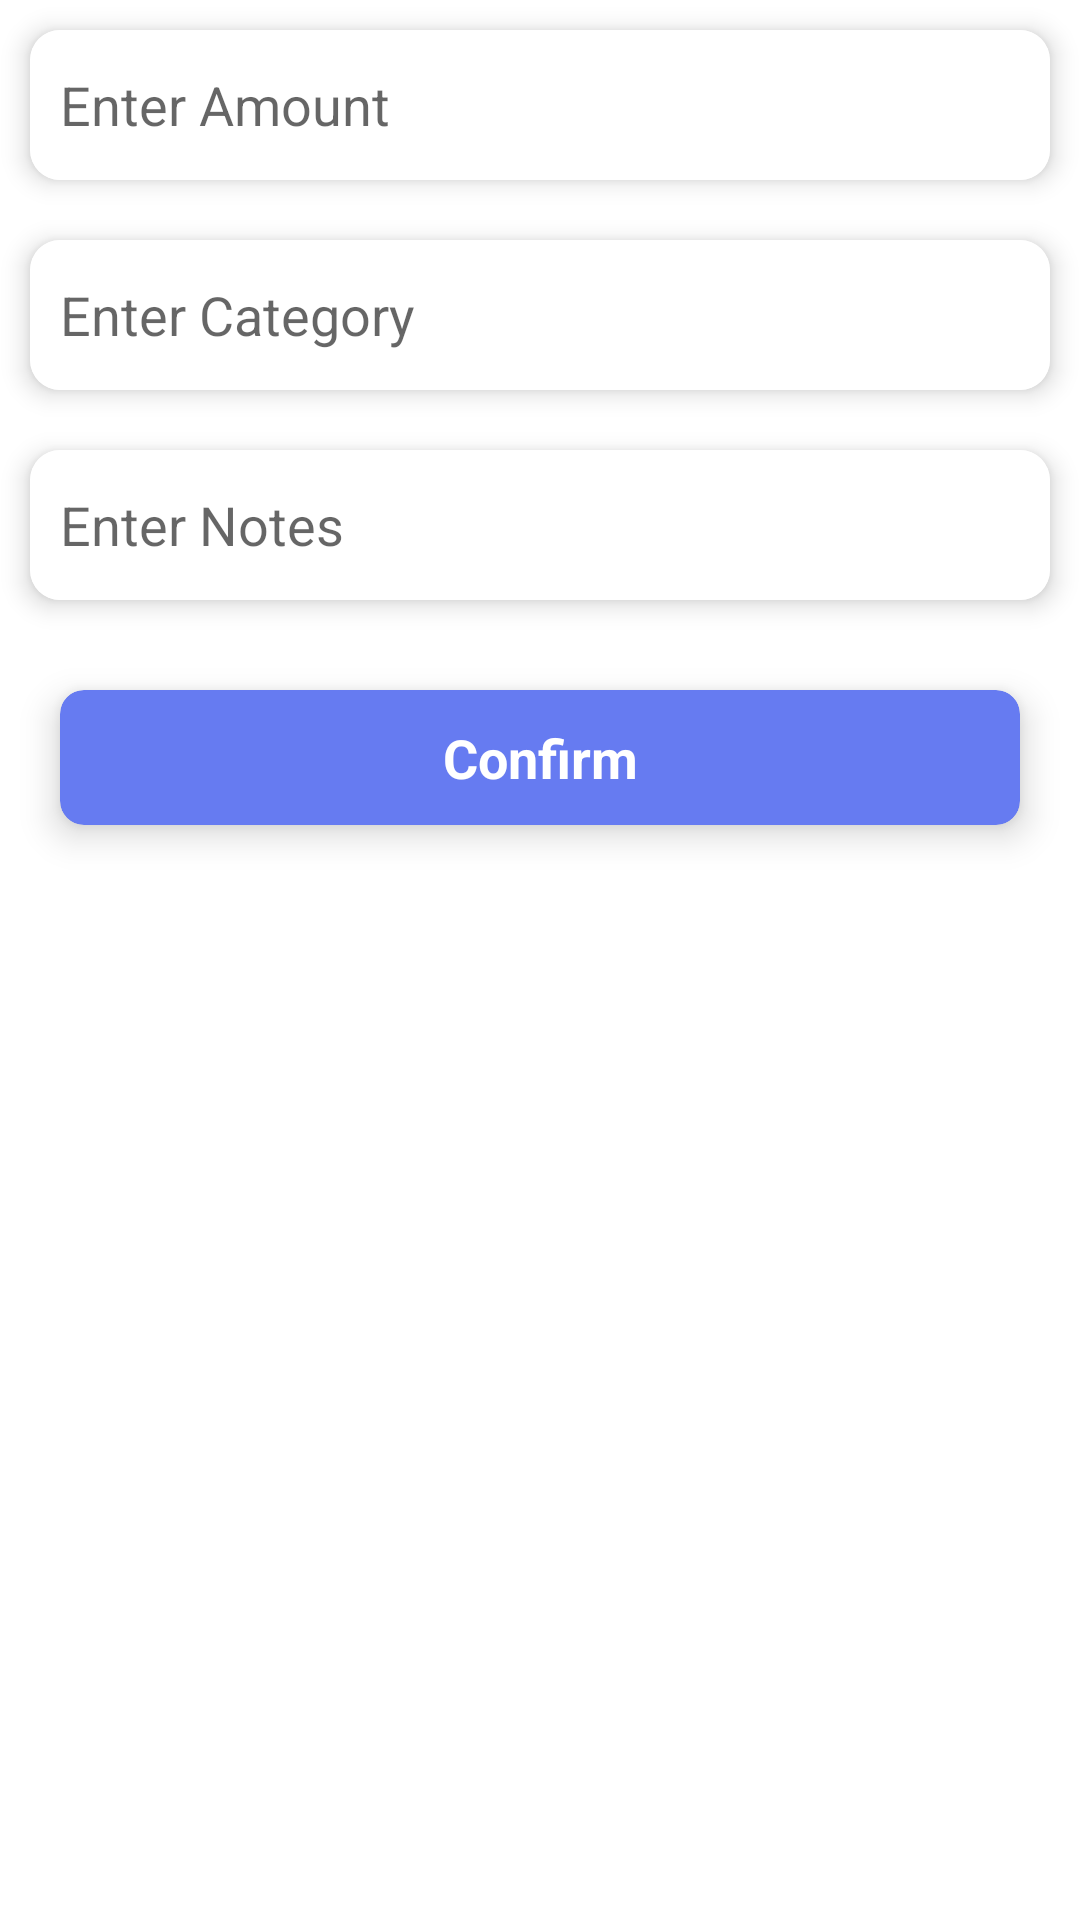

Android layout source for this screen:
<!-- AndroidManifest.xml: application theme Theme.IncomeExpence -->
<!-- res/layout/fragment_add_data.xml -->
<?xml version="1.0" encoding="utf-8"?>
<LinearLayout xmlns:android="http://schemas.android.com/apk/res/android"
    xmlns:tools="http://schemas.android.com/tools"
    android:layout_width="match_parent"
    android:layout_height="match_parent"
    xmlns:app="http://schemas.android.com/apk/res-auto"
    android:orientation="vertical"
    tools:context=".Fragments.AddDataFragment">


    <androidx.cardview.widget.CardView
        android:layout_width="match_parent"
        android:layout_height="50dp"
        android:layout_margin="10dp"
        app:cardCornerRadius="10dp"
        app:cardElevation="5dp">

        <EditText
            android:id="@+id/edtamount"
            android:layout_width="match_parent"
            android:layout_height="50dp"
            android:background="@color/white"
            android:hint="Enter Amount"
            android:padding="10dp"
            android:textSize="18dp" />

    </androidx.cardview.widget.CardView>

    <androidx.cardview.widget.CardView
        android:layout_width="match_parent"
        android:layout_height="50dp"
        android:layout_margin="10dp"
        app:cardCornerRadius="10dp"
        app:cardElevation="5dp">

        <EditText
            android:id="@+id/edtcategory"
            android:layout_width="match_parent"
            android:layout_height="50dp"
            android:background="@color/white"
            android:hint="Enter Category"
            android:padding="10dp"
            android:textSize="18dp" />

    </androidx.cardview.widget.CardView>

    <androidx.cardview.widget.CardView
        android:layout_width="match_parent"
        android:layout_height="50dp"
        android:layout_margin="10dp"
        app:cardCornerRadius="10dp"
        app:cardElevation="5dp">

        <EditText
            android:id="@+id/edtnotes"
            android:layout_width="match_parent"
            android:layout_height="50dp"
            android:background="@color/white"
            android:hint="Enter Notes"
            android:padding="10dp"
            android:textSize="18dp" />

    </androidx.cardview.widget.CardView>

        <androidx.cardview.widget.CardView
            android:id="@+id/btnsubmit"
            android:layout_width="match_parent"
            android:layout_height="45dp"
            android:layout_margin="20dp"
            android:backgroundTint="#667BF1"
            app:cardCornerRadius="8dp"
            app:cardElevation="7dp">

            <TextView
                android:layout_width="match_parent"
                android:layout_height="wrap_content"
                android:layout_gravity="center"
                android:gravity="center"
                android:text="Confirm"
                android:textColor="@color/white"
                android:textSize="18dp"
                android:textStyle="bold" />

        </androidx.cardview.widget.CardView>

</LinearLayout>
<!-- resources referenced by this layout -->
<resources>
  <color name="white">#FFFFFFFF</color>
  <style name="Theme.IncomeExpence" parent="Theme.MaterialComponents.DayNight.NoActionBar">
          
          <item name="colorPrimary">@color/purple_500</item>
          <item name="colorPrimaryVariant">@color/purple_700</item>
          <item name="colorOnPrimary">@color/white</item>
          
          <item name="colorSecondary">@color/teal_200</item>
          <item name="colorSecondaryVariant">@color/teal_700</item>
          <item name="colorOnSecondary">@color/black</item>
          
          <item name="android:statusBarColor">?attr/colorPrimaryVariant</item>
          
      </style>
  <color name="purple_500">#FF6200EE</color>
  <color name="purple_700">#324FF1</color>
  <color name="teal_200">#FF03DAC5</color>
  <color name="teal_700">#FF018786</color>
  <color name="black">#FF000000</color>
</resources>
